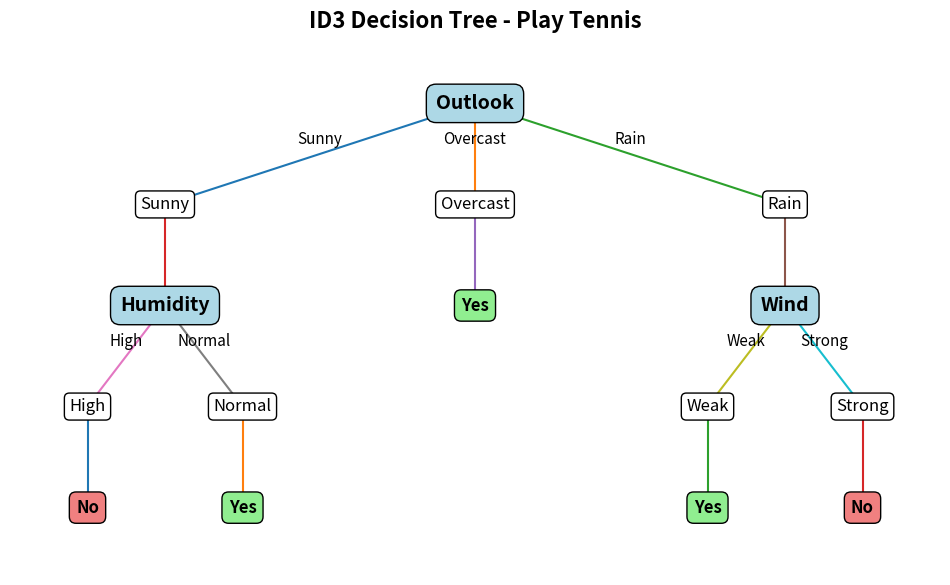

Generate this figure with matplotlib:
import math
import matplotlib
matplotlib.use("Agg")
import matplotlib.pyplot as plt

# Play Tennis Dataset
data = [
    ['Sunny', 'Hot', 'High', 'Weak', 'No'],
    ['Sunny', 'Hot', 'High', 'Strong', 'No'],
    ['Overcast', 'Hot', 'High', 'Weak', 'Yes'],
    ['Rain', 'Mild', 'High', 'Weak', 'Yes'],
    ['Rain', 'Cool', 'Normal', 'Weak', 'Yes'],
    ['Rain', 'Cool', 'Normal', 'Strong', 'No'],
    ['Overcast', 'Cool', 'Normal', 'Strong', 'Yes'],
    ['Sunny', 'Mild', 'High', 'Weak', 'No'],
    ['Sunny', 'Cool', 'Normal', 'Weak', 'Yes'],
    ['Rain', 'Mild', 'Normal', 'Weak', 'Yes'],
    ['Sunny', 'Mild', 'Normal', 'Strong', 'Yes'],
    ['Overcast', 'Mild', 'High', 'Strong', 'Yes'],
    ['Overcast', 'Hot', 'Normal', 'Weak', 'Yes'],
    ['Rain', 'Mild', 'High', 'Strong', 'No']
]

attributes = ['Outlook', 'Temperature', 'Humidity', 'Wind']


# Entropy
def entropy(rows):
    yes = sum(row[4] == 'Yes' for row in rows)
    no = sum(row[4] == 'No' for row in rows)
    total = len(rows)

    result = 0

    if yes > 0:
        p = yes / total
        result -= p * math.log2(p)

    if no > 0:
        p = no / total
        result -= p * math.log2(p)

    return result


# Information Gain
def information_gain(rows, column):
    total_entropy = entropy(rows)

    values = set(row[column] for row in rows)
    weighted_entropy = 0

    for value in values:
        subset = [row for row in rows if row[column] == value]

        weighted_entropy += (
            len(subset) / len(rows)
        ) * entropy(subset)

    return total_entropy - weighted_entropy


# Majority class
def majority_class(rows):
    yes = sum(row[4] == 'Yes' for row in rows)
    no = sum(row[4] == 'No' for row in rows)

    return 'Yes' if yes >= no else 'No'


# ID3 Algorithm
def id3(rows, columns):

    targets = [row[4] for row in rows]

    if all(target == 'Yes' for target in targets):
        return 'Yes'

    if all(target == 'No' for target in targets):
        return 'No'

    if len(columns) == 0:
        return majority_class(rows)

    gains = {}

    for column in columns:
        gains[column] = information_gain(rows, column)

    best_column = max(gains, key=gains.get)
    best_attribute = attributes[best_column]

    tree = {best_attribute: {}}

    remaining_columns = [
        column for column in columns
        if column != best_column
    ]

    values = set(row[best_column] for row in rows)

    for value in values:

        subset = [
            row for row in rows
            if row[best_column] == value
        ]

        tree[best_attribute][value] = id3(
            subset,
            remaining_columns
        )

    return tree


# Draw Decision Tree
def draw_tree(tree):

    fig, ax = plt.subplots(figsize=(12, 7))

    ax.set_xlim(0, 12)
    ax.set_ylim(0, 8)
    ax.axis('off')

    # Nodes
    nodes = {
        'Outlook': (6, 7),
        'Sunny': (2, 5.5),
        'Overcast': (6, 5.5),
        'Rain': (10, 5.5),

        'Humidity': (2, 4),
        'Yes1': (6, 4),

        'Wind': (10, 4),

        'High': (1, 2.5),
        'Normal': (3, 2.5),

        'Weak': (9, 2.5),
        'Strong': (11, 2.5),

        'No1': (1, 1),
        'Yes2': (3, 1),
        'Yes3': (9, 1),
        'No2': (11, 1)
    }

    # Draw connecting lines
    connections = [
        ('Outlook', 'Sunny', 'Sunny'),
        ('Outlook', 'Overcast', 'Overcast'),
        ('Outlook', 'Rain', 'Rain'),

        ('Sunny', 'Humidity', ''),

        ('Overcast', 'Yes1', ''),

        ('Rain', 'Wind', ''),

        ('Humidity', 'High', 'High'),
        ('Humidity', 'Normal', 'Normal'),

        ('Wind', 'Weak', 'Weak'),
        ('Wind', 'Strong', 'Strong'),

        ('High', 'No1', ''),
        ('Normal', 'Yes2', ''),

        ('Weak', 'Yes3', ''),
        ('Strong', 'No2', '')
    ]

    for start, end, label in connections:

        x1, y1 = nodes[start]
        x2, y2 = nodes[end]

        ax.plot(
            [x1, x2],
            [y1, y2],
            linewidth=1.5
        )

        if label:
            x = (x1 + x2) / 2
            y = (y1 + y2) / 2

            ax.text(
                x,
                y + 0.15,
                label,
                ha='center',
                fontsize=11
            )

    # Decision nodes
    decision_nodes = [
        ('Outlook', 6, 7),
        ('Humidity', 2, 4),
        ('Wind', 10, 4)
    ]

    for text, x, y in decision_nodes:
        ax.text(
            x,
            y,
            text,
            ha='center',
            va='center',
            fontsize=14,
            fontweight='bold',
            bbox=dict(
                boxstyle='round,pad=0.5',
                edgecolor='black',
                facecolor='lightblue'
            )
        )

    # Branch nodes
    branch_nodes = [
        ('Sunny', 2, 5.5),
        ('Overcast', 6, 5.5),
        ('Rain', 10, 5.5),
        ('High', 1, 2.5),
        ('Normal', 3, 2.5),
        ('Weak', 9, 2.5),
        ('Strong', 11, 2.5)
    ]

    for text, x, y in branch_nodes:
        ax.text(
            x,
            y,
            text,
            ha='center',
            va='center',
            fontsize=12,
            bbox=dict(
                boxstyle='round,pad=0.3',
                edgecolor='black',
                facecolor='white'
            )
        )

    # Result nodes
    result_nodes = [
        ('Yes', 6, 4),
        ('No', 1, 1),
        ('Yes', 3, 1),
        ('Yes', 9, 1),
        ('No', 11, 1)
    ]

    for text, x, y in result_nodes:

        face = 'lightgreen' if text == 'Yes' else 'lightcoral'

        ax.text(
            x,
            y,
            text,
            ha='center',
            va='center',
            fontsize=12,
            fontweight='bold',
            bbox=dict(
                boxstyle='round,pad=0.4',
                edgecolor='black',
                facecolor=face
            )
        )

    plt.title(
        'ID3 Decision Tree - Play Tennis',
        fontsize=16,
        fontweight='bold'
    )

    output_path = 'decision_tree.png'
    plt.savefig(output_path, dpi=200, bbox_inches='tight')
    print(f"\nDecision tree saved to: {output_path}")
    plt.close(fig)


# Main Program
print("ID3 DECISION TREE")
print("-----------------")

print("\nEntropy of complete dataset:")
print(round(entropy(data), 4))

print("\nInformation Gain:")

for i in range(4):
    gain = information_gain(data, i)
    print(attributes[i], "=", round(gain, 4))

# Generate ID3 tree
tree = id3(data, [0, 1, 2, 3])

print("\nDecision Tree:")
print(tree)

# Display graphical tree
draw_tree(tree)
